11-way image classification set "Dataset" from GitHub (tar-ang-2004/Fish_Classification); label vocabulary: fish, bass fish, black sea sprat, gilt head bream, horse mackerel, red mullet, red sea bream, sea bass, shrimp, striped red mullet, trout.

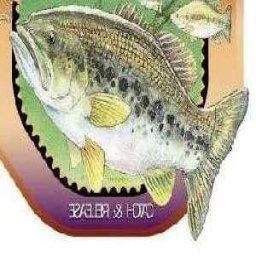
Label: bass fish

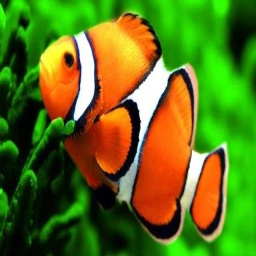
Label: fish

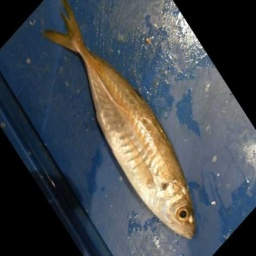
Label: horse mackerel

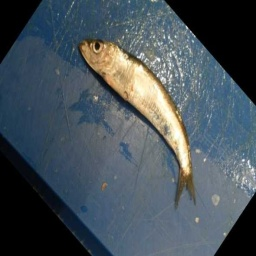
Label: black sea sprat

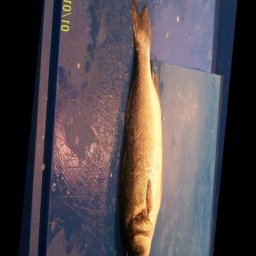
Label: sea bass

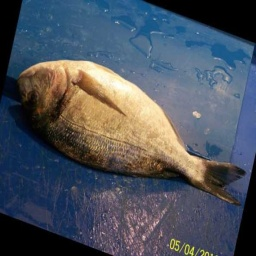
Label: gilt head bream
